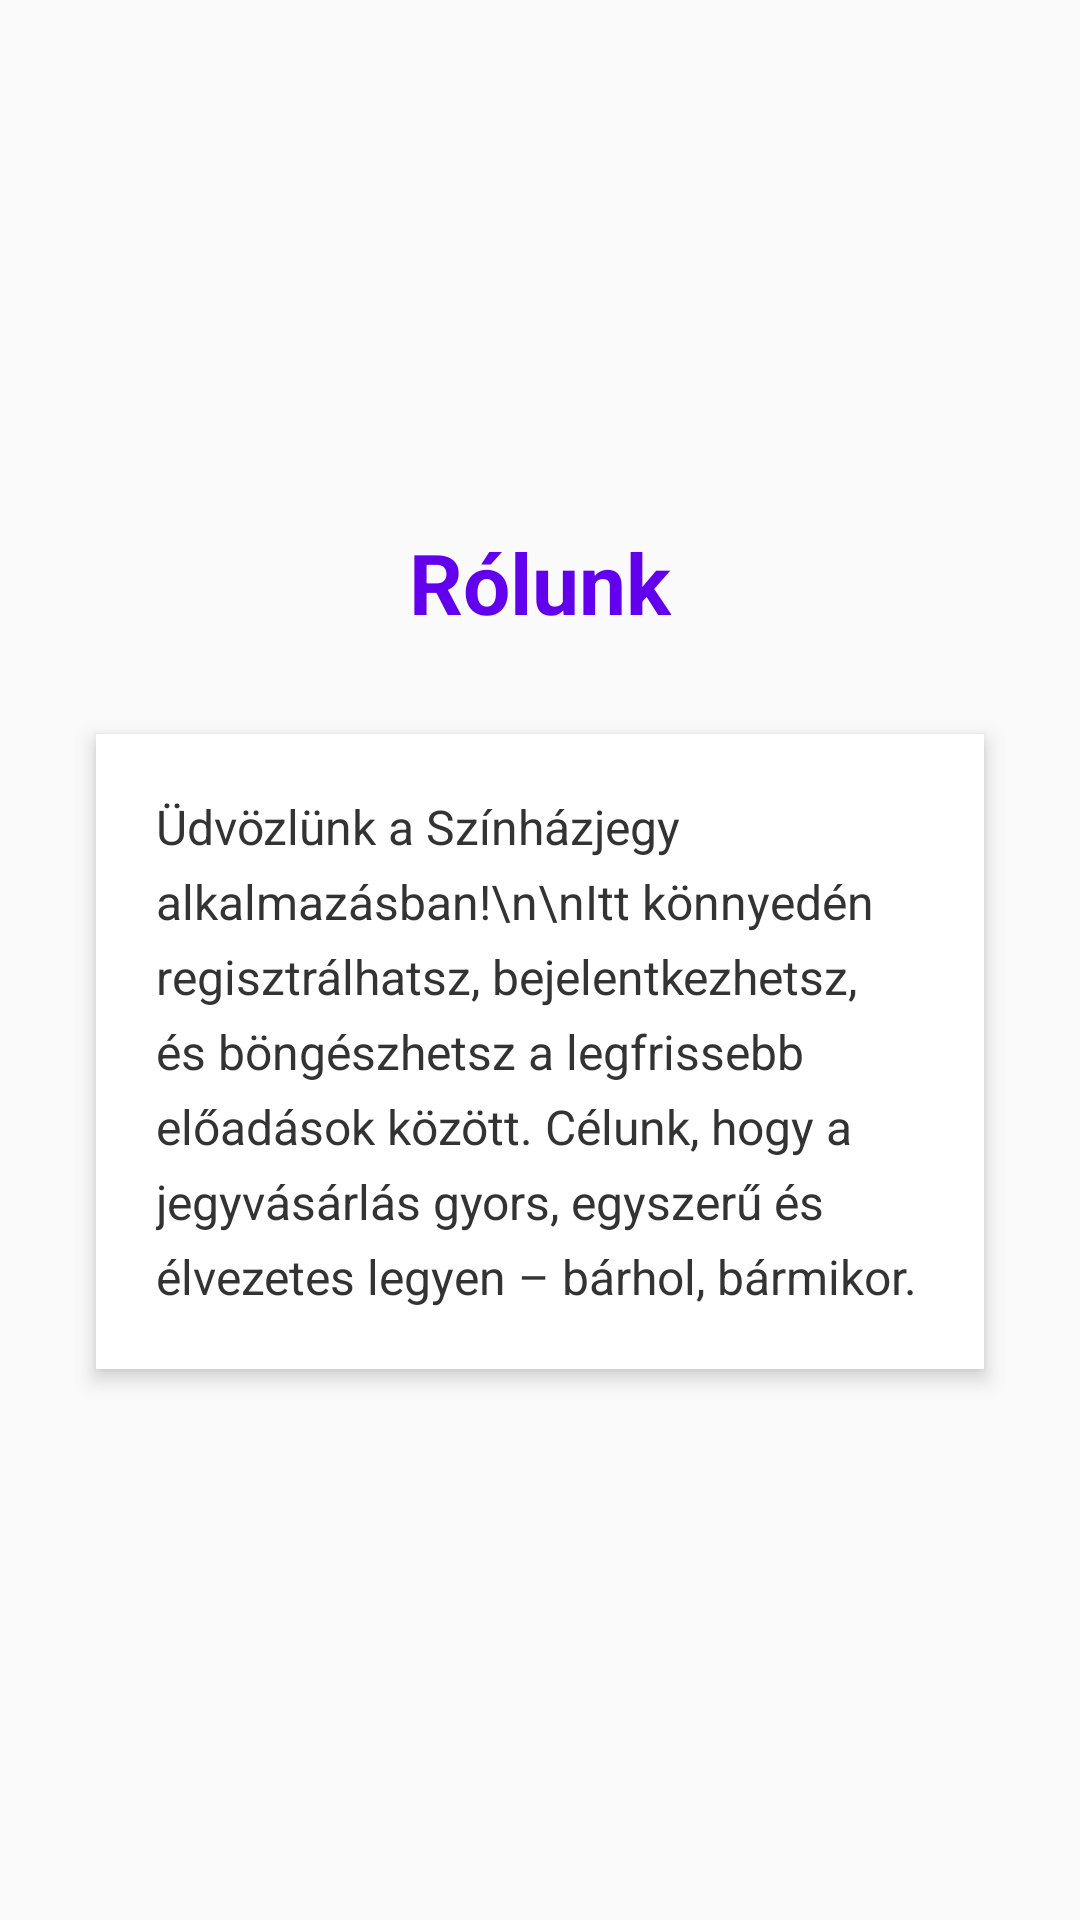

Layout XML and referenced resources for this Android screen:
<!-- AndroidManifest.xml: application theme Theme.Szinhazjegy_projekt -->
<!-- res/layout/activity_about.xml -->
<?xml version="1.0" encoding="utf-8"?>
<LinearLayout
    xmlns:android="http://schemas.android.com/apk/res/android"
    android:orientation="vertical"
    android:layout_width="match_parent"
    android:layout_height="match_parent"
    android:gravity="center"
    android:padding="24dp"
    android:background="#FAFAFA">

    <TextView
        android:text="Rólunk"
        android:textSize="28sp"
        android:textStyle="bold"
        android:textColor="#6200EE"
        android:layout_width="wrap_content"
        android:layout_height="wrap_content"
        android:layout_marginBottom="24dp" />

    <LinearLayout
        android:orientation="vertical"
        android:fontFamily="sans-serif"
        android:layout_width="match_parent"
        android:layout_height="wrap_content"
        android:background="@android:color/white"
        android:elevation="4dp"
        android:padding="20dp"
        android:layout_margin="8dp"
        android:layout_gravity="center"
        android:backgroundTint="#FFFFFF"
        android:clipToOutline="true"
        android:layout_marginBottom="16dp">

        <TextView
            android:text="Üdvözlünk a Színházjegy alkalmazásban!\n\nItt könnyedén regisztrálhatsz, bejelentkezhetsz, és böngészhetsz a legfrissebb előadások között. Célunk, hogy a jegyvásárlás gyors, egyszerű és élvezetes legyen – bárhol, bármikor."
            android:textSize="16sp"
            android:textColor="#333333"
            android:lineSpacingExtra="6dp"
            android:layout_width="match_parent"
            android:layout_height="wrap_content" />
    </LinearLayout>

</LinearLayout>
<!-- resources referenced by this layout -->
<resources>
  <style name="Theme.Szinhazjegy_projekt" parent="Base.Theme.Szinhazjegy_projekt" />
  <style name="Base.Theme.Szinhazjegy_projekt" parent="Theme.Material3.DayNight.NoActionBar">
          
          
      </style>
</resources>
